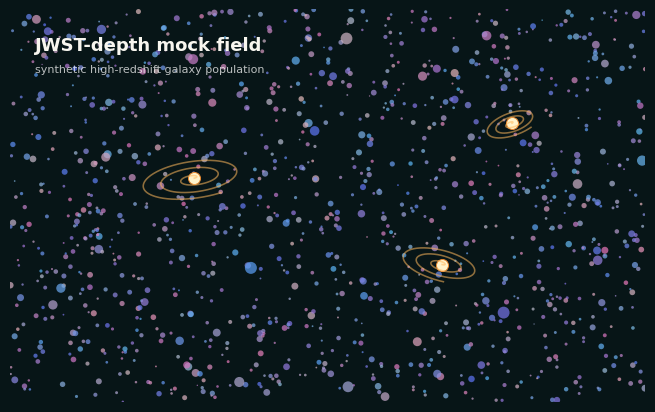
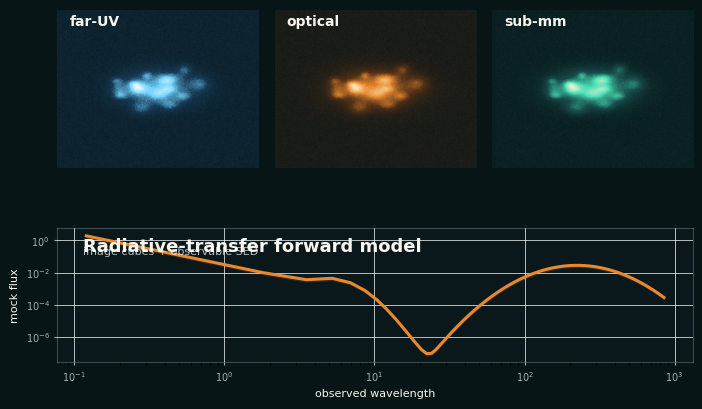
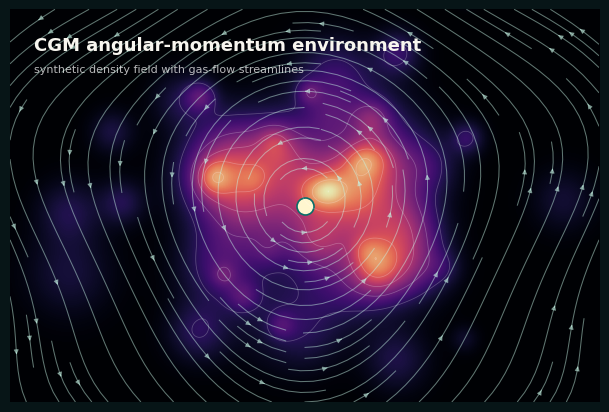
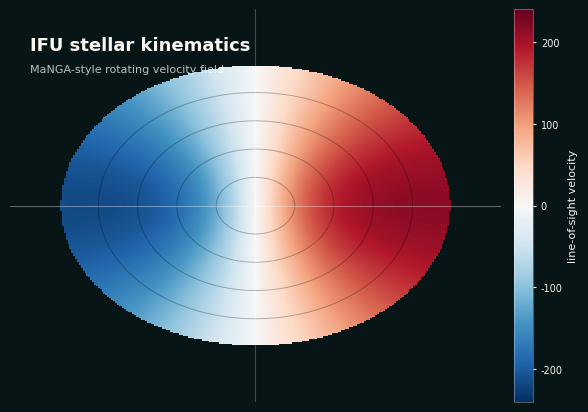

Source code (Python) for these figures, in order:
from pathlib import Path

import matplotlib.pyplot as plt
import numpy as np
from matplotlib.colors import LinearSegmentedColormap


OUT = Path("assets/research")
OUT.mkdir(parents=True, exist_ok=True)

BG = "#071517"
ORANGE = "#e8892f"
TEAL = "#0a6e69"
CREAM = "#f8f6ef"


def finish(fig, path):
    fig.savefig(OUT / path, dpi=220, bbox_inches="tight", pad_inches=0.02)
    plt.close(fig)


def add_label(ax, title, subtitle):
    ax.text(
        0.04,
        0.93,
        title,
        transform=ax.transAxes,
        color=CREAM,
        fontsize=13,
        fontweight="bold",
        ha="left",
        va="top",
    )
    ax.text(
        0.04,
        0.86,
        subtitle,
        transform=ax.transAxes,
        color=(1, 1, 1, 0.72),
        fontsize=8,
        ha="left",
        va="top",
    )


def galaxy_field():
    rng = np.random.default_rng(42)
    fig, ax = plt.subplots(figsize=(8.2, 5.1), facecolor=BG)
    ax.set_facecolor(BG)

    n = 1250
    x = rng.random(n)
    y = rng.random(n)
    size = rng.lognormal(mean=-0.2, sigma=0.75, size=n) * 9
    warm = rng.random(n)
    colors = np.column_stack(
        [
            0.35 + 0.55 * warm,
            0.45 + 0.28 * rng.random(n),
            0.72 + 0.23 * (1 - warm),
        ]
    )
    ax.scatter(x, y, s=size, c=colors, alpha=0.72, linewidths=0)

    for cx, cy, r, tilt in [
        (0.29, 0.57, 0.092, 18),
        (0.68, 0.35, 0.072, -28),
        (0.79, 0.71, 0.052, 40),
    ]:
        t = np.linspace(0, 5.6 * np.pi, 900)
        rr = r * (t / t.max()) ** 0.82
        xp = cx + rr * np.cos(t) * np.cos(np.deg2rad(tilt)) - 0.55 * rr * np.sin(t) * np.sin(np.deg2rad(tilt))
        yp = cy + rr * np.cos(t) * np.sin(np.deg2rad(tilt)) + 0.55 * rr * np.sin(t) * np.cos(np.deg2rad(tilt))
        ax.plot(xp, yp, color=(1.0, 0.72, 0.36, 0.55), lw=1.15)
        ax.scatter([cx], [cy], s=75, color="#fff4cc", edgecolor=ORANGE, linewidth=0.7)

    add_label(ax, "JWST-depth mock field", "synthetic high-redshift galaxy population")
    ax.set_xlim(0, 1)
    ax.set_ylim(0, 1)
    ax.set_xticks([])
    ax.set_yticks([])
    for spine in ax.spines.values():
        spine.set_visible(False)
    finish(fig, "jwst-mock-field.png")


def forward_modelling():
    rng = np.random.default_rng(7)
    fig = plt.figure(figsize=(8.2, 5.1), facecolor=BG)
    gs = fig.add_gridspec(2, 3, height_ratios=[1.0, 0.56], hspace=0.11, wspace=0.08)
    cmaps = [
        LinearSegmentedColormap.from_list("uv", ["#071517", "#173b57", "#73d4ff", "#ffffff"]),
        LinearSegmentedColormap.from_list("opt", ["#071517", "#503017", "#e8892f", "#fff0c2"]),
        LinearSegmentedColormap.from_list("submm", ["#071517", "#184f4d", "#4ae0b6", "#fff7d6"]),
    ]
    titles = ["far-UV", "optical", "sub-mm"]
    x = np.linspace(-1, 1, 280)
    y = np.linspace(-1, 1, 220)
    xx, yy = np.meshgrid(x, y)
    base = np.exp(-((xx / 0.58) ** 2 + (yy / 0.34) ** 2) * 2.4)
    clumps = sum(
        np.exp(-(((xx - rng.uniform(-0.42, 0.42)) / rng.uniform(0.04, 0.11)) ** 2 + ((yy - rng.uniform(-0.25, 0.25)) / rng.uniform(0.035, 0.09)) ** 2))
        for _ in range(16)
    )
    for i in range(3):
        ax = fig.add_subplot(gs[0, i])
        img = base * (0.55 + 0.25 * i) + clumps * (0.28 + 0.08 * i) + rng.normal(0, 0.035, base.shape)
        ax.imshow(img, origin="lower", cmap=cmaps[i], interpolation="bilinear")
        ax.text(0.06, 0.9, titles[i], transform=ax.transAxes, color=CREAM, fontsize=10, fontweight="bold")
        ax.set_xticks([])
        ax.set_yticks([])
        for spine in ax.spines.values():
            spine.set_visible(False)

    ax = fig.add_subplot(gs[1, :])
    lam = np.linspace(0.12, 850, 500)
    sed = (lam / 0.18) ** -1.7 * np.exp(-lam / 2.6) + 0.028 * np.exp(-((np.log10(lam) - 2.35) / 0.27) ** 2)
    sed += 0.004 * np.exp(-((np.log10(lam) - 0.7) / 0.18) ** 2)
    ax.plot(lam, sed, color=ORANGE, lw=2.2)
    ax.fill_between(lam, sed * 0.72, sed * 1.22, color=ORANGE, alpha=0.16, linewidth=0)
    ax.set_xscale("log")
    ax.set_yscale("log")
    ax.set_xlabel("observed wavelength", color=CREAM, fontsize=8)
    ax.set_ylabel("mock flux", color=CREAM, fontsize=8)
    ax.tick_params(colors=(1, 1, 1, 0.66), labelsize=7, length=2)
    for spine in ax.spines.values():
        spine.set_color((1, 1, 1, 0.22))
    ax.grid(color=(1, 1, 1, 0.08), lw=0.5)
    ax.set_facecolor("#0a181b")
    add_label(ax, "Radiative-transfer forward model", "image cubes + observable SED")
    finish(fig, "forward-modelling-mock.png")


def cgm_environment():
    rng = np.random.default_rng(11)
    fig, ax = plt.subplots(figsize=(8.2, 5.1), facecolor=BG)
    ax.set_facecolor(BG)
    n = 360
    x = np.linspace(-3, 3, n)
    y = np.linspace(-2, 2, n)
    xx, yy = np.meshgrid(x, y)
    field = np.zeros_like(xx)
    for _ in range(55):
        cx, cy = rng.normal(0, 1.25), rng.normal(0, 0.85)
        amp = rng.uniform(0.35, 1.1)
        sig = rng.uniform(0.08, 0.36)
        field += amp * np.exp(-((xx - cx) ** 2 + (yy - cy) ** 2) / (2 * sig**2))
    field += 1.8 * np.exp(-(xx**2 + (yy / 0.7) ** 2) / 0.55)
    ax.imshow(field, origin="lower", extent=[-3, 3, -2, 2], cmap="magma", alpha=0.92)
    u = -yy / (xx**2 + yy**2 + 0.3) + 0.12 * np.cos(2 * yy)
    v = xx / (xx**2 + yy**2 + 0.3) + 0.08 * np.sin(2 * xx)
    ax.streamplot(x, y, u, v, color=(0.78, 0.96, 0.9, 0.48), linewidth=0.75, density=1.25, arrowsize=0.7)
    ax.contour(xx, yy, field, levels=7, colors=[(1, 1, 1, 0.25)], linewidths=0.55)
    ax.scatter([0], [0], s=150, color="#fff6cf", edgecolor=TEAL, linewidth=1.2)
    add_label(ax, "CGM angular-momentum environment", "synthetic density field with gas-flow streamlines")
    ax.set_xticks([])
    ax.set_yticks([])
    for spine in ax.spines.values():
        spine.set_visible(False)
    finish(fig, "cgm-angular-momentum.png")


def ifu_kinematics():
    fig, ax = plt.subplots(figsize=(8.2, 5.1), facecolor=BG)
    ax.set_facecolor(BG)
    n = 260
    x = np.linspace(-1.25, 1.25, n)
    y = np.linspace(-1.0, 1.0, n)
    xx, yy = np.meshgrid(x, y)
    r = np.sqrt(xx**2 + (yy / 0.72) ** 2)
    theta = np.arctan2(yy / 0.72, xx)
    vel = 235 * np.tanh(2.8 * r) * np.cos(theta) * np.exp(-0.08 * r)
    mask = r > 1
    vel = np.ma.array(vel, mask=mask)
    im = ax.imshow(vel, origin="lower", extent=[-1.25, 1.25, -1.0, 1.0], cmap="RdBu_r", vmin=-240, vmax=240)
    ax.contour(xx, yy, np.ma.array(r, mask=mask), levels=np.linspace(0.2, 1.0, 5), colors=[(0, 0, 0, 0.28)], linewidths=0.7)
    ax.axhline(0, color=(1, 1, 1, 0.35), lw=0.8)
    ax.axvline(0, color=(1, 1, 1, 0.24), lw=0.8)
    cb = fig.colorbar(im, ax=ax, fraction=0.045, pad=0.02)
    cb.ax.tick_params(labelsize=7, colors=CREAM, length=2)
    cb.outline.set_edgecolor((1, 1, 1, 0.3))
    cb.set_label("line-of-sight velocity", color=CREAM, fontsize=8)
    add_label(ax, "IFU stellar kinematics", "MaNGA-style rotating velocity field")
    ax.set_xticks([])
    ax.set_yticks([])
    for spine in ax.spines.values():
        spine.set_visible(False)
    finish(fig, "ifu-kinematics.png")


if __name__ == "__main__":
    plt.rcParams.update(
        {
            "font.family": "DejaVu Sans",
            "axes.linewidth": 0.8,
            "savefig.facecolor": BG,
        }
    )
    galaxy_field()
    forward_modelling()
    cgm_environment()
    ifu_kinematics()
